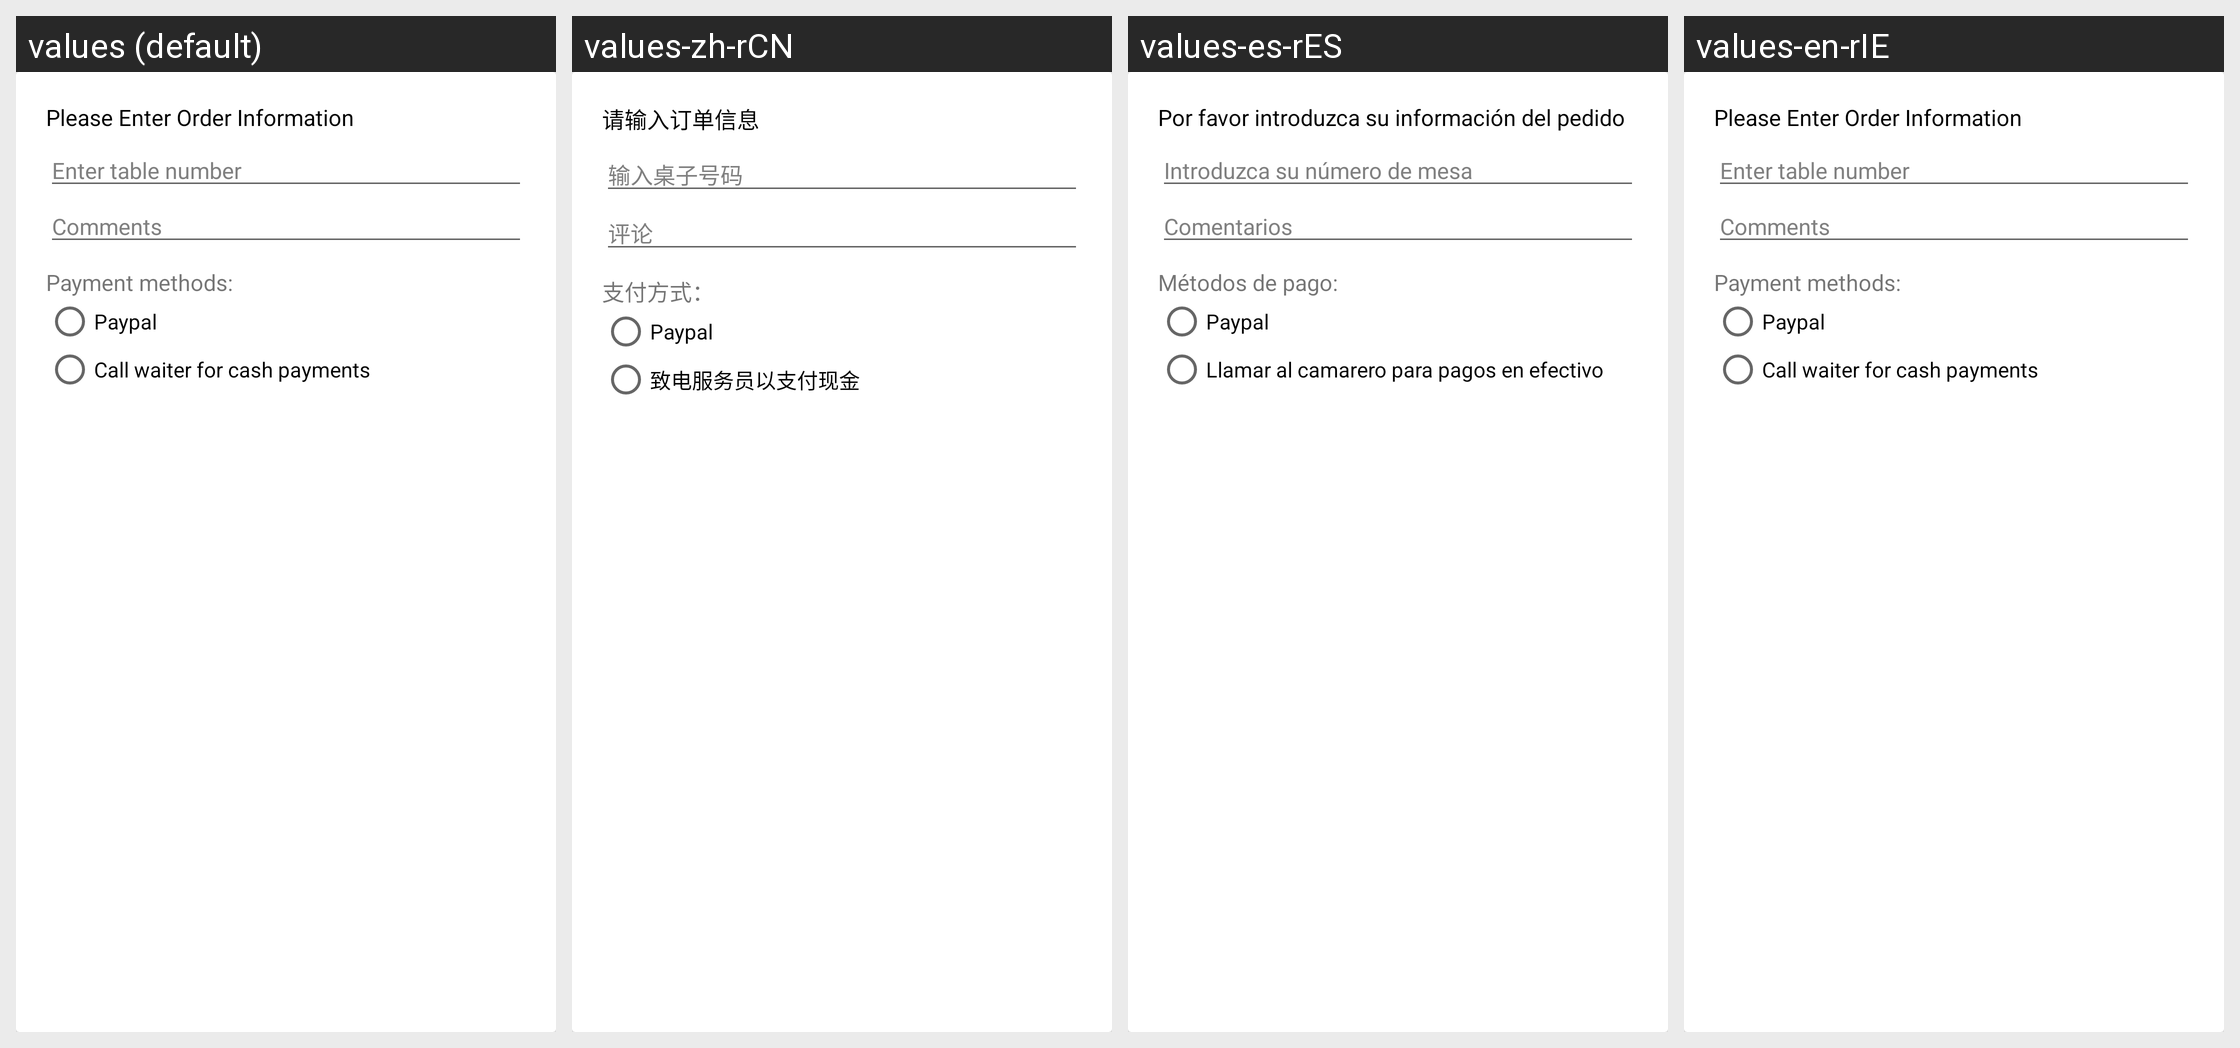

This grid shows one Android layout under several languages. Give, for every string resource on the screen, its name, the default text and each shown locale's text.
Android screen res/layout/table_comment_layout.xml rendered under 4 locales, left to right: values (default), values-zh-rCN, values-es-rES, values-en-rIE. Device: Nexus 5 (rendered at 1080×1920; each locale shown at half size, 540×960, under a caption strip naming it); theme AppTheme.
Strings drawn on this screen, with the default value and each locale's value (text and hints the layout hard-codes, and strings that could not be matched under every locale, appear in the picture but are not listed):

orderInfo
  values: Please Enter Order Information
  values-zh-rCN: 请输入订单信息
  values-es-rES: Por favor introduzca su información del pedido
  values-en-rIE: Please Enter Order Information

enterTable
  values: Enter table number
  values-zh-rCN: 输入桌子号码
  values-es-rES: Introduzca su número de mesa
  values-en-rIE: Enter table number

comments
  values: Comments
  values-zh-rCN: 评论
  values-es-rES: Comentarios
  values-en-rIE: Comments

payments
  values: Payment methods:
  values-zh-rCN: 支付方式：
  values-es-rES: Métodos de pago:
  values-en-rIE: Payment methods: 

paypal
  values: Paypal
  values-zh-rCN: Paypal  [not translated; the default value is used]
  values-es-rES: Paypal  [not translated; the default value is used]
  values-en-rIE: Paypal  [not translated; the default value is used]

cash
  values: Call waiter for cash payments
  values-zh-rCN: 致电服务员以支付现金
  values-es-rES: Llamar al camarero para pagos en efectivo
  values-en-rIE: Call waiter for cash payments
